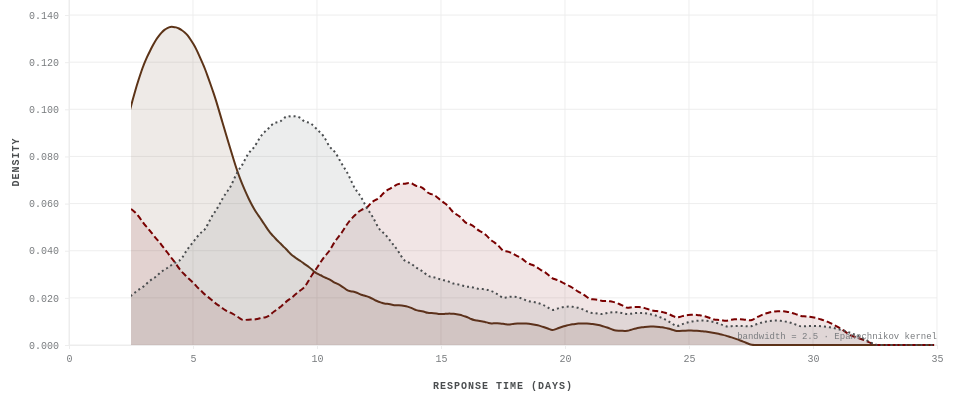
D3 v7 page, settled after 480 driven frames (8 s of simulated time); the page loaded 1 data file(s).


'use strict';

// ── SLIDE NAVIGATION — scroll-based ──────────────────────────
const slides = document.querySelectorAll('.slide');
const dots   = document.querySelectorAll('.dot');

function scrollToSlide(n) {
  const idx = Math.max(0, Math.min(n, slides.length - 1));
  slides[idx].scrollIntoView({ behavior: 'smooth' });
}

dots.forEach(d => d.addEventListener('click', () => scrollToSlide(+d.dataset.slide)));

document.addEventListener('keydown', e => {
  const current = Array.from(dots).findIndex(d => d.classList.contains('active'));
  if (['ArrowRight','ArrowDown'].includes(e.key)) scrollToSlide(current + 1);
  if (['ArrowLeft', 'ArrowUp'  ].includes(e.key)) scrollToSlide(current - 1);
  if (e.key === 'Escape') resetFilter();
});

slides.forEach(s => {
  new IntersectionObserver(entries => {
    entries.forEach(e => {
      if (e.isIntersecting) {
        const i = [...slides].indexOf(e.target);
        dots.forEach((d, j) => d.classList.toggle('active', i === j));
      }
    });
  }, { threshold: 0.5 }).observe(s);
});

// ── AUDIO ─────────────────────────────────────────────────────
const audio    = document.getElementById('page-audio');
const audioBtn = document.getElementById('audio-toggle');

audioBtn.addEventListener('click', () => {
  if (audio.paused) {
    audio.play().catch(() => {});
    audioBtn.textContent = '⏸ narration';
    audioBtn.setAttribute('aria-label', 'Pause narration');
  } else {
    audio.pause();
    audioBtn.textContent = '▶ narration';
    audioBtn.setAttribute('aria-label', 'Play narration');
  }
});
audio.addEventListener('ended', () => {
  audioBtn.textContent = '▶ narration';
  audioBtn.setAttribute('aria-label', 'Play narration');
});

// ── TOOLTIP ───────────────────────────────────────────────────
const tooltipEl = document.getElementById('tooltip');

function showTooltip(xVal, seriesData, allKDE) {
  const rows = seriesData.map((s, i) => {
    const pts = allKDE[i];
    const d   = pts.reduce((a, b) => Math.abs(b[0] - xVal) < Math.abs(a[0] - xVal) ? b : a);
    const val = (d[1] * 1000).toFixed(2);
    return `<div class="tt-row">
      <span class="tt-dot" style="background:${s.fill}"></span>
      <span class="tt-lbl">${s.label}</span>
      <span class="tt-val">${val}</span>
    </div>`;
  }).join('');

  tooltipEl.innerHTML = `
    <div class="tt-x">${xVal.toFixed(1)} days</div>
    <div style="font-size:9px;color:var(--p6);margin-bottom:4px">density × 10³</div>
    ${rows}
  `;
  tooltipEl.classList.add('visible');
}

function moveTooltip(event) {
  const tw = tooltipEl.offsetWidth;
  const th = tooltipEl.offsetHeight;
  let x = event.clientX + 16;
  let y = event.clientY - th / 2;
  if (x + tw > window.innerWidth  - 10) x = event.clientX - tw - 16;
  if (y < 6)                             y = 6;
  if (y + th > window.innerHeight -  6) y = window.innerHeight - th - 6;
  tooltipEl.style.left = x + 'px';
  tooltipEl.style.top  = y + 'px';
}

function hideTooltip() { tooltipEl.classList.remove('visible'); }

// ── FILTER STATE ──────────────────────────────────────────────
let activeLabel = null;

function toggleLabel(label) {
  activeLabel = (activeLabel === label) ? null : label;
  applyFilter();
}

function resetFilter() {
  activeLabel = null;
  applyFilter();
}

function applyFilter() {
  document.querySelectorAll('.legend-item').forEach(item => {
    item.classList.toggle('dimmed', activeLabel !== null && item.dataset.label !== activeLabel);
  });
  if (!currentRenderedSeries) return;
  currentRenderedSeries.forEach(({ label, areaPath, linePath, trackDot }) => {
    const dimmed = activeLabel !== null && label !== activeLabel;
    [areaPath, linePath].forEach(p => {
      if (!p) return;
      p.transition().duration(280).attr('opacity', dimmed ? 0.05 : 1);
    });
    if (trackDot) trackDot.attr('opacity', dimmed ? 0.05 : 1);
  });
}

document.getElementById('reset-btn').addEventListener('click', resetFilter);

// ── KDE FUNCTIONS ─────────────────────────────────────────────
function epanechnikov(bw) {
  return v => Math.abs(v /= bw) <= 1 ? (0.75 * (1 - v * v)) / bw : 0;
}

function kde(kernel, xs, values) {
  return xs.map(x => [x, d3.mean(values, v => kernel(x - v))]);
}

// ── CHART STATE ───────────────────────────────────────────────
const container = document.getElementById('chart-container');
const chartSVG  = d3.select('#chart-svg');
let   rawData   = null;
let   bandwidth = 2.5;
let   currentRenderedSeries = null;

// ── LEGEND ────────────────────────────────────────────────────
function buildLegend(series) {
  const legend = document.getElementById('legend');
  legend.innerHTML = '';
  series.forEach(s => {
    const item = document.createElement('div');
    item.className = 'legend-item';
    item.dataset.label = s.label;
    item.setAttribute('role', 'listitem');
    item.setAttribute('tabindex', '0');
    item.setAttribute('aria-label', `Filter to ${s.label}`);

    const ns    = 'http://www.w3.org/2000/svg';
    const svgEl = document.createElementNS(ns, 'svg');
    svgEl.setAttribute('width', '28'); svgEl.setAttribute('height', '12');
    svgEl.setAttribute('aria-hidden', 'true');
    const lineEl = document.createElementNS(ns, 'line');
    lineEl.setAttribute('x1','1'); lineEl.setAttribute('y1','6');
    lineEl.setAttribute('x2','27'); lineEl.setAttribute('y2','6');
    lineEl.setAttribute('stroke', s.fill); lineEl.setAttribute('stroke-width','2.5');
    if (s.strokeDash && s.strokeDash !== 'none') lineEl.setAttribute('stroke-dasharray', s.strokeDash);
    svgEl.appendChild(lineEl);

    const lbl = document.createElement('span');
    lbl.className = 'legend-label'; lbl.textContent = s.label;

    const n = document.createElement('span');
    n.className = 'legend-n'; n.textContent = `n=${s.values.length}`;

    item.appendChild(svgEl); item.appendChild(lbl); item.appendChild(n);

    const act = () => toggleLabel(s.label);
    item.addEventListener('click', act);
    item.addEventListener('keydown', e => { if (e.key === 'Enter' || e.key === ' ') { e.preventDefault(); act(); } });
    legend.appendChild(item);
  });
}

// ── RENDER CHART ──────────────────────────────────────────────
function renderChart(series, bw) {
  chartSVG.selectAll('*').remove();
  currentRenderedSeries = null;

  const rect   = container.getBoundingClientRect();
  const W      = Math.max(rect.width,  300);
  const H      = Math.max(rect.height, 200);
  const margin = { top: 20, right: 30, bottom: 54, left: 62 };
  const iW     = W - margin.left - margin.right;
  const iH     = H - margin.top  - margin.bottom;

  chartSVG.attr('width', W).attr('height', H).attr('viewBox', `0 0 ${W} ${H}`);

  const g = chartSVG.append('g').attr('transform', `translate(${margin.left},${margin.top})`);

  const allVals = series.flatMap(s => s.values);
  const xMax    = d3.max(allVals) * 1.05;
  const xScale  = d3.scaleLinear().domain([0, xMax]).range([0, iW]).nice();

  const xs   = d3.range(xScale.domain()[0], xScale.domain()[1], xScale.domain()[1] / 300);
  const kern = epanechnikov(bw);
  const kdes = series.map(s => kde(kern, xs, s.values));
  const yMax = d3.max(kdes.flatMap(pts => pts.map(p => p[1])));

  const yScale = d3.scaleLinear().domain([0, yMax * 1.15]).range([iH, 0]);

  // Grid
  g.append('g').selectAll('.vl').data(xScale.ticks(7)).join('line')
    .attr('x1', d => xScale(d)).attr('x2', d => xScale(d))
    .attr('y1', 0).attr('y2', iH).attr('stroke','#EDEDED').attr('stroke-opacity', 0.9);
  g.append('g').selectAll('.hl').data(yScale.ticks(5)).join('line')
    .attr('x1', 0).attr('x2', iW)
    .attr('y1', d => yScale(d)).attr('y2', d => yScale(d)).attr('stroke','#EDEDED').attr('stroke-opacity', 0.9);

  // X axis
  const xAxisG = g.append('g').attr('transform',`translate(0,${iH})`)
    .call(d3.axisBottom(xScale).ticks(7).tickSize(4).tickPadding(6));
  xAxisG.select('.domain').attr('stroke','#EDEDED');
  xAxisG.selectAll('.tick line').attr('stroke','#EDEDED');
  xAxisG.selectAll('.tick text').style('font-family','JetBrains Mono, monospace').style('font-size','10px').style('fill','#797C7F');

  g.append('text').attr('x', iW/2).attr('y', iH+44).attr('text-anchor','middle')
    .style('font-family','JetBrains Mono, monospace').style('font-size','10px')
    .style('font-weight','600').style('letter-spacing','0.1em').style('text-transform','uppercase').style('fill','#4A4D4F')
    .text(rawData.xLabel || 'Response Time (days)');

  // Y axis
  const yAxisG = g.append('g')
    .call(d3.axisLeft(yScale).ticks(5).tickFormat(d3.format('.3f')).tickSize(4).tickPadding(6));
  yAxisG.select('.domain').attr('stroke','#EDEDED');
  yAxisG.selectAll('.tick line').attr('stroke','#EDEDED');
  yAxisG.selectAll('.tick text').style('font-family','JetBrains Mono, monospace').style('font-size','10px').style('fill','#797C7F');

  g.append('text').attr('transform','rotate(-90)').attr('x',-iH/2).attr('y',-50)
    .attr('text-anchor','middle').style('font-family','JetBrains Mono, monospace').style('font-size','10px')
    .style('font-weight','600').style('letter-spacing','0.1em').style('text-transform','uppercase').style('fill','#4A4D4F')
    .text(rawData.yLabel || 'Density');

  // Reference line
  const refDay = rawData.referenceDay;
  if (refDay !== undefined && xScale(refDay) >= 0 && xScale(refDay) <= iW) {
    g.append('line')
      .attr('x1', xScale(refDay)).attr('x2', xScale(refDay))
      .attr('y1', 0).attr('y2', iH)
      .attr('stroke','#1B1B1B').attr('stroke-width',1.5).attr('stroke-dasharray','4,3').attr('stroke-opacity',0.45);
    g.append('text').attr('x', xScale(refDay)+5).attr('y',12)
      .style('font-family','JetBrains Mono, monospace').style('font-size','9px').style('font-weight','600')
      .style('letter-spacing','0.08em').style('text-transform','uppercase').style('fill','#4A4D4F')
      .text(rawData.referenceLabel || `day ${refDay}`);
  }

  // Curve generators
  const areaGen = d3.area().x(d => xScale(d[0])).y0(iH).y1(d => yScale(d[1])).curve(d3.curveBasis);
  const lineGen = d3.line().x(d => xScale(d[0])).y(d => yScale(d[1])).curve(d3.curveBasis);

  const rendered = [];

  series.forEach((s, i) => {
    const pts    = kdes[i];
    const clipId = `clip-${i}-${Date.now()}`;

    const clipRect = chartSVG.append('defs').append('clipPath')
      .attr('id', clipId).append('rect')
      .attr('x', margin.left).attr('y', margin.top)
      .attr('width', 0).attr('height', iH + 4);

    clipRect.transition().duration(900).delay(i * 220).ease(d3.easeCubicInOut).attr('width', iW + 4);

    const areaPath = g.append('path').datum(pts)
      .attr('fill', s.fill).attr('fill-opacity', 0.10)
      .attr('d', areaGen).attr('clip-path', `url(#${clipId})`).attr('pointer-events','none');

    const linePath = g.append('path').datum(pts)
      .attr('fill','none').attr('stroke', s.fill).attr('stroke-width', 2)
      .attr('stroke-dasharray', s.strokeDash === 'none' ? null : s.strokeDash)
      .attr('d', lineGen).attr('clip-path', `url(#${clipId})`).attr('pointer-events','none');

    const trackDot = g.append('circle').attr('r',4.5)
      .attr('fill', s.fill).attr('stroke','#FFFFFF').attr('stroke-width',1.5)
      .attr('cx',-99).attr('cy',-99).attr('pointer-events','none').attr('aria-hidden','true');

    rendered.push({ label: s.label, fill: s.fill, areaPath, linePath, trackDot, pts });
  });

  currentRenderedSeries = rendered;
  applyFilter();

  // Crosshair overlay
  const crosshairLine = g.append('line')
    .attr('y1',0).attr('y2',iH)
    .attr('stroke','#4A4D4F').attr('stroke-width',1).attr('stroke-dasharray','3,3')
    .attr('pointer-events','none').style('display','none');

  g.append('rect').attr('width',iW).attr('height',iH)
    .attr('fill','none').attr('pointer-events','all').style('cursor','crosshair')
    .attr('tabindex','0').attr('role','application')
    .attr('aria-label','Interactive density chart area — hover to read values')
    .on('mousemove', function(event) {
      const [mx] = d3.pointer(event);
      if (mx < 0 || mx > iW) return;
      const xVal = xScale.invert(mx);
      crosshairLine.style('display',null).attr('x1',mx).attr('x2',mx);
      rendered.forEach(({ pts, trackDot }) => {
        const near = pts.reduce((a,b) => Math.abs(b[0]-xVal) < Math.abs(a[0]-xVal) ? b : a);
        trackDot.attr('cx', xScale(near[0])).attr('cy', yScale(near[1]));
      });
      showTooltip(xVal, series, kdes);
      moveTooltip(event);
    })
    .on('mouseout', function() {
      crosshairLine.style('display','none');
      rendered.forEach(({ trackDot }) => trackDot.attr('cx',-99).attr('cy',-99));
      hideTooltip();
    })
    .on('keydown', function(event) { if (event.key === 'Escape') resetFilter(); });

  // BW annotation
  g.append('text').attr('x',iW).attr('y',iH-6).attr('text-anchor','end')
    .style('font-family','JetBrains Mono, monospace').style('font-size','9px').style('fill','#797C7F')
    .text(`bandwidth = ${bw.toFixed(1)} · Epanechnikov kernel`);
}

// ── BANDWIDTH CONTROLS ────────────────────────────────────────
document.getElementById('bw-down-btn').addEventListener('click', () => {
  bandwidth = Math.max(0.5, +(bandwidth - 0.5).toFixed(1));
  if (rawData) renderChart(rawData.data, bandwidth);
});
document.getElementById('bw-up-btn').addEventListener('click', () => {
  bandwidth = Math.min(8.0, +(bandwidth + 0.5).toFixed(1));
  if (rawData) renderChart(rawData.data, bandwidth);
});

// ── DATA LOAD ─────────────────────────────────────────────────
d3.json('./density-plot/data.json').then(data => {
  rawData   = data;
  bandwidth = data.bandwidth || 2.5;

  const allN = data.data.reduce((sum, s) => sum + s.values.length, 0);
  document.getElementById('data-summary').textContent = `${data.data.length} series · n=${allN} total observations`;

  buildLegend(data.data);
  renderChart(data.data, bandwidth);

  let resizeTimer;
  const ro = new ResizeObserver(() => {
    clearTimeout(resizeTimer);
    resizeTimer = setTimeout(() => { if (rawData) renderChart(rawData.data, bandwidth); }, 150);
  });
  ro.observe(container);

}).catch(() => {
  container.innerHTML =
    '<p style="color:var(--p3);padding:40px;font-size:12px;font-family:var(--font)">' +
    '// data.json not found — add <strong>density-plot/data.json</strong> to run this visualization.</p>';
});


### data: density-plot/data.json
{
 "_schema": {
  "description": "Simulated humanitarian aid response time…",
  "fields": {
   "label": "string — crisis category name, used in l…",
   "fill": "string — hex color, mapped to hai palett…",
   "strokeDash": "string — SVG stroke-dasharray for redund…",
   "values": "array of numbers — observed response tim…"
  },
  "bandwidth": 2.5,
  "referenceDay": 3,
  "referenceLabel": "72-hr target",
  "xLabel": "Response Time (days from crisis onset)",
  "yLabel": "Density",
  "replace": "Replace each values array with your raw …"
 },
 "data": [
  {
   "label": "Natural Disaster",
   "fill": "#5C3317",
   "strokeDash": "none",
   "values": [
    0.8,
    1.2,
    1.5,
    1.8,
    2.0,
    2.2,
    2.5,
    2.7,
    "... 41 more items"
   ]
  },
  {
   "label": "Conflict",
   "fill": "#7A0000",
   "strokeDash": "6,3",
   "values": [
    0.5,
    0.8,
    1.0,
    1.3,
    1.6,
    2.0,
    2.3,
    2.7,
    "... 39 more items"
   ]
  },
  {
   "label": "Displacement",
   "fill": "#4A4D4F",
   "strokeDash": "2,3",
   "values": [
    2.0,
    3.0,
    4.0,
    5.0,
    5.5,
    6.0,
    6.5,
    7.0,
    "... 29 more items"
   ]
  }
 ]
}